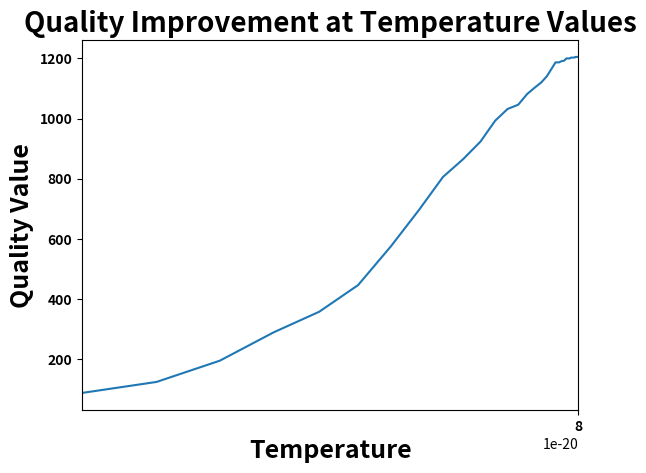

The script that saved this image:
import numpy as np
import matplotlib.pyplot as plt

np.seterr(divide="ignore")

initial_param_1 = 5.0
initial_param_2 = 3.0

def manufacturing_quality_objective(param_1, param_2):
    defects = param_1 ** 2
    waste = param_2 ** 3
    return defects + waste

param_1 = initial_param_1
param_2 = initial_param_2
current_quality = manufacturing_quality_objective(param_1, param_2)

T0 = 100.0
M = 300
N = 15
alpha = 0.85
k = 0.1

temp = []
quality_values = []

for i in range(M):
    
    for j in range(N):
        
        rand_num_1 = np.random.rand()
        rand_num_2 = np.random.rand()
        
        step_size_1 = k * rand_num_1
        step_size_2 = k * rand_num_2
        
        param_1_temp = param_1 + step_size_1
        param_2_temp = param_2 + step_size_2
        
        quality_temp = manufacturing_quality_objective(param_1_temp, param_2_temp)
        
        rand_num = np.random.rand()
        formula = 1 / (np.exp((quality_temp - current_quality) / T0))
        
        if quality_temp <= current_quality:
            param_1 = param_1_temp
            param_2 = param_2_temp
            current_quality = quality_temp
        elif rand_num <= formula:
            param_1 = param_1_temp
            param_2 = param_2_temp
            current_quality = quality_temp
        else:
            param_1 = param_1
            param_2 = param_2
    
    temp.append(T0)
    quality_values.append(current_quality)
    T0 = alpha * T0

plt.plot(temp, quality_values)
plt.title("Quality Improvement at Temperature Values", fontsize=20, fontweight='bold')
plt.xlabel("Temperature", fontsize=18, fontweight='bold')
plt.ylabel("Quality Value", fontsize=18, fontweight='bold')

plt.xlim(max(temp), 0)
plt.xticks(np.arange(min(temp), max(temp), 100), fontweight='bold')
plt.yticks(fontweight='bold')

plt.show()
